3-way image classification set "mnist" from GitHub (bosonlee/arrow-detector); label vocabulary: left, right, straight.

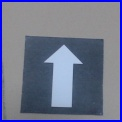
Label: straight

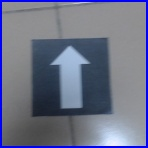
Label: straight

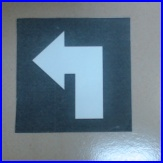
Label: left

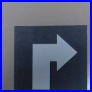
Label: right

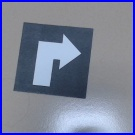
Label: right

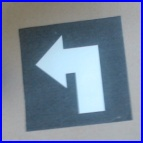
Label: left
